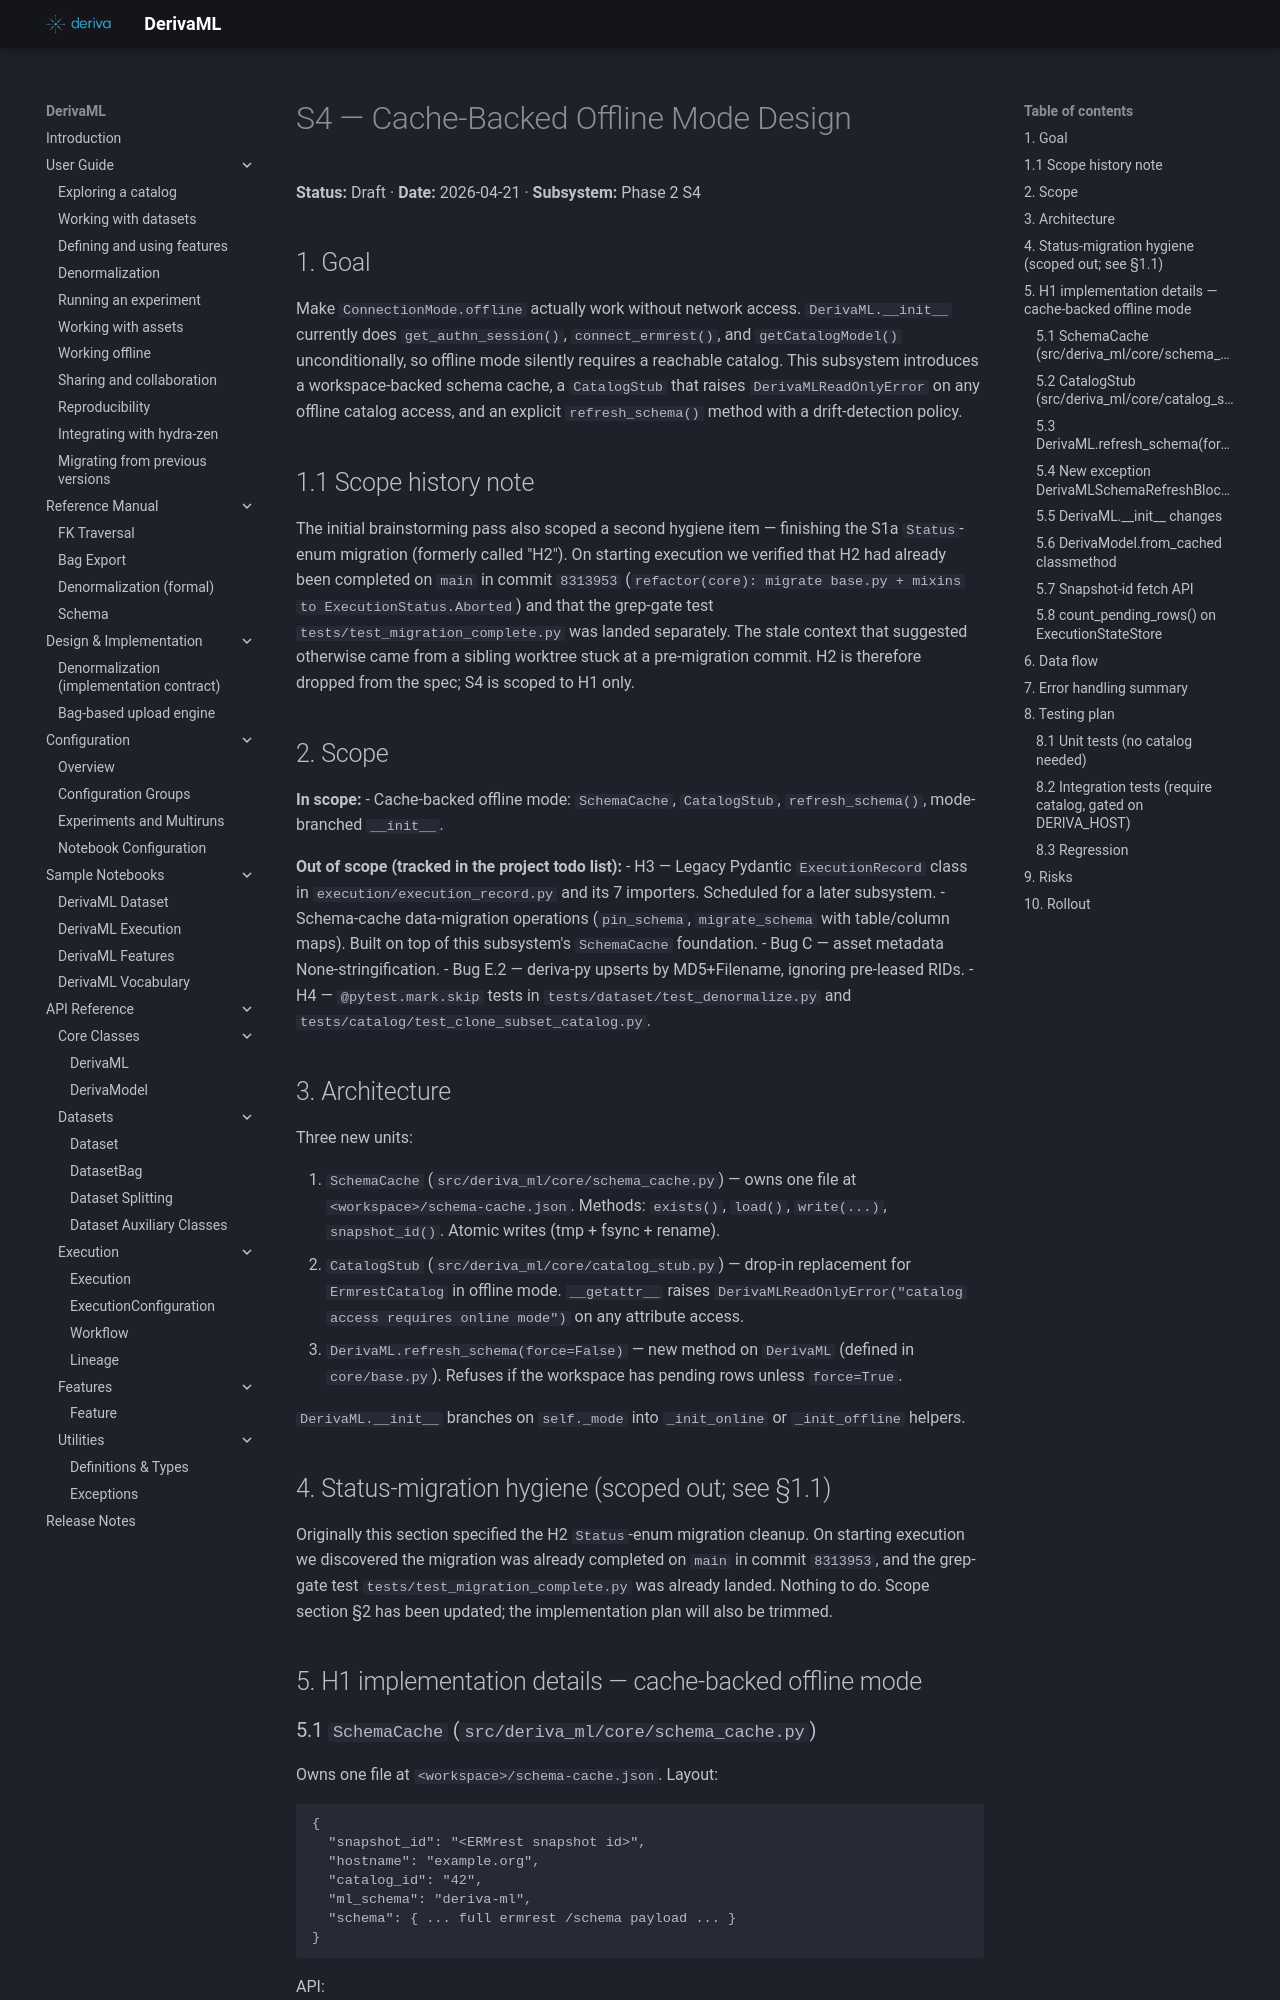

repository: informatics-isi-edu/deriva-ml · page: superpowers/specs/archive/2026-04-21-s4-hygiene-design/index.html · generator: mkdocs

# S4 — Cache-Backed Offline Mode Design

**Status:** Draft · **Date:** 2026-04-21 · **Subsystem:** Phase 2 S4

## 1. Goal

Make `ConnectionMode.offline` actually work without network access. `DerivaML.__init__` currently does `get_authn_session()`, `connect_ermrest()`, and `getCatalogModel()` unconditionally, so offline mode silently requires a reachable catalog. This subsystem introduces a workspace-backed schema cache, a `CatalogStub` that raises `DerivaMLReadOnlyError` on any offline catalog access, and an explicit `refresh_schema()` method with a drift-detection policy.

## 1.1 Scope history note

The initial brainstorming pass also scoped a second hygiene item — finishing the S1a `Status`-enum migration (formerly called "H2"). On starting execution we verified that H2 had already been completed on `main` in commit `8313953` (`refactor(core): migrate base.py + mixins to ExecutionStatus.Aborted`) and that the grep-gate test `tests/test_migration_complete.py` was landed separately. The stale context that suggested otherwise came from a sibling worktree stuck at a pre-migration commit. H2 is therefore dropped from the spec; S4 is scoped to H1 only.

## 2. Scope

**In scope:**
- Cache-backed offline mode: `SchemaCache`, `CatalogStub`, `refresh_schema()`, mode-branched `__init__`.

**Out of scope (tracked in the project todo list):**
- H3 — Legacy Pydantic `ExecutionRecord` class in `execution/execution_record.py` and its 7 importers. Scheduled for a later subsystem.
- Schema-cache data-migration operations (`pin_schema`, `migrate_schema` with table/column maps). Built on top of this subsystem's `SchemaCache` foundation.
- Bug C — asset metadata None-stringification.
- Bug E.2 — deriva-py upserts by MD5+Filename, ignoring pre-leased RIDs.
- H4 — `@pytest.mark.skip` tests in `tests/dataset/test_denormalize.py` and `tests/catalog/test_clone_subset_catalog.py`.

## 3. Architecture

Three new units:

1. `SchemaCache` (`src/deriva_ml/core/schema_cache.py`) — owns one file at `<workspace>/schema-cache.json`. Methods: `exists()`, `load()`, `write(...)`, `snapshot_id()`. Atomic writes (tmp + fsync + rename).
2. `CatalogStub` (`src/deriva_ml/core/catalog_stub.py`) — drop-in replacement for `ErmrestCatalog` in offline mode. `__getattr__` raises `DerivaMLReadOnlyError("catalog access requires online mode")` on any attribute access.
3. `DerivaML.refresh_schema(force=False)` — new method on `DerivaML` (defined in `core/base.py`). Refuses if the workspace has pending rows unless `force=True`.

`DerivaML.__init__` branches on `self._mode` into `_init_online` or `_init_offline` helpers.

## 4. Status-migration hygiene (scoped out; see §1.1)

Originally this section specified the H2 `Status`-enum migration cleanup. On starting execution we discovered the migration was already completed on `main` in commit `8313953`, and the grep-gate test `tests/test_migration_complete.py` was already landed. Nothing to do. Scope section §2 has been updated; the implementation plan will also be trimmed.

## 5. H1 implementation details — cache-backed offline mode
